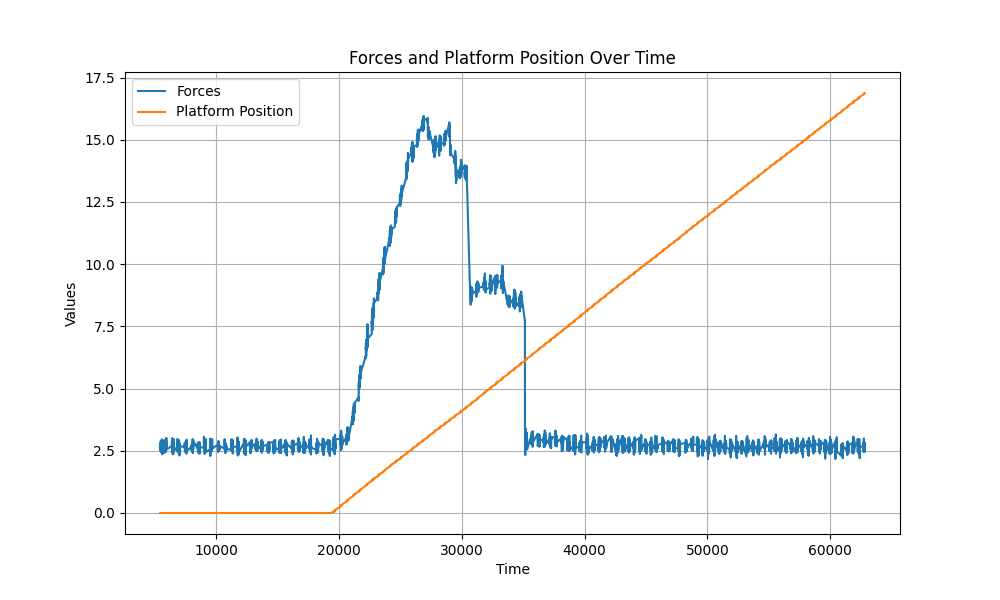

Data behind this chart, as committed beside it:
Time, Forces, Platform Position
5424, 2.61, 0.0
5424, 2.6, 0.0
5425, 2.53, 0.0
5425, 2.53, 0.0
5426, 2.53, 0.0
5426, 2.53, 0.0
5427, 2.53, 0.0
5428, 2.56, 0.0
5428, 2.56, 0.0
5429, 2.56, 0.0
5429, 2.56, 0.0
5430, 2.56, 0.0
5431, 2.56, 0.0
5431, 2.65, 0.0
5432, 2.65, 0.0
5432, 2.65, 0.0
5433, 2.65, 0.0
5434, 2.65, 0.0
5434, 2.73, 0.0
5435, 2.73, 0.0
5435, 2.73, 0.0
5436, 2.73, 0.0
5436, 2.73, 0.0
5437, 2.79, 0.0
5438, 2.79, 0.0
5438, 2.79, 0.0
5439, 2.79, 0.0
5439, 2.79, 0.0
5440, 2.79, 0.0
5441, 2.75, 0.0
5441, 2.75, 0.0
5442, 2.75, 0.0
5442, 2.75, 0.0
5443, 2.75, 0.0
5443, 2.62, 0.0
5444, 2.62, 0.0
5445, 2.62, 0.0
5445, 2.62, 0.0
5446, 2.62, 0.0
5446, 2.64, 0.0
5447, 2.64, 0.0
5448, 2.64, 0.0
5448, 2.64, 0.0
5449, 2.64, 0.0
5449, 2.66, 0.0
5450, 2.66, 0.0
5450, 2.66, 0.0
5451, 2.66, 0.0
5452, 2.66, 0.0
5452, 2.66, 0.0
5453, 2.72, 0.0
5453, 2.72, 0.0
5454, 2.72, 0.0
5455, 2.72, 0.0
5455, 2.72, 0.0
5456, 2.74, 0.0
5456, 2.74, 0.0
5457, 2.74, 0.0
5458, 2.74, 0.0
5458, 2.74, 0.0
... 34,712 more rows
